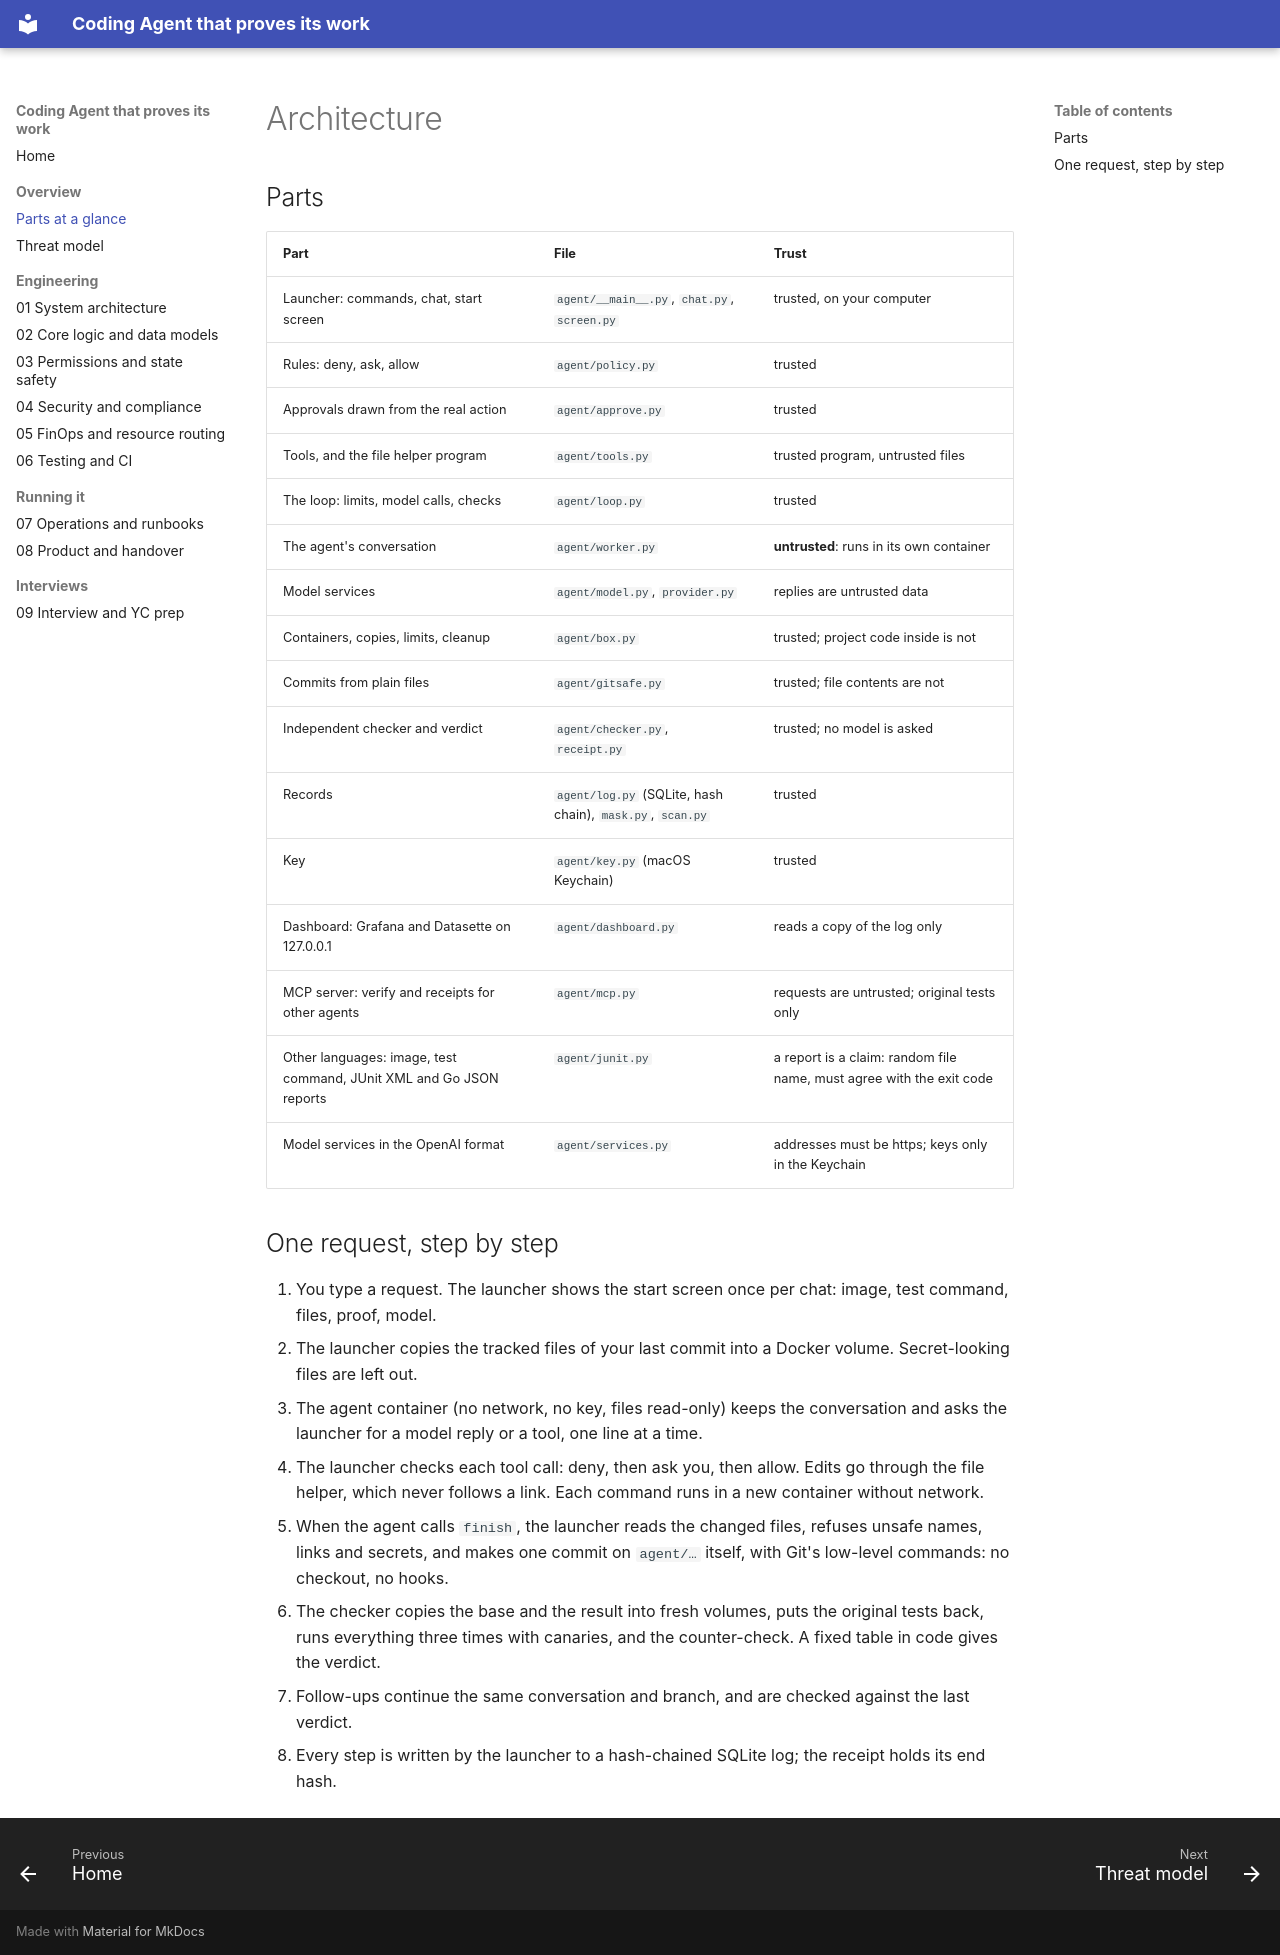

repository: bhaviknagre/Coding-Agent- · page: architecture/index.html · generator: mkdocs

# Architecture

## Parts
| Part | File | Trust |
|---|---|---|
| Launcher: commands, chat, start screen | `agent/__main__.py`, `chat.py`, `screen.py` | trusted, on your computer |
| Rules: deny, ask, allow | `agent/policy.py` | trusted |
| Approvals drawn from the real action | `agent/approve.py` | trusted |
| Tools, and the file helper program | `agent/tools.py` | trusted program, untrusted files |
| The loop: limits, model calls, checks | `agent/loop.py` | trusted |
| The agent's conversation | `agent/worker.py` | **untrusted**: runs in its own container |
| Model services | `agent/model.py`, `provider.py` | replies are untrusted data |
| Containers, copies, limits, cleanup | `agent/box.py` | trusted; project code inside is not |
| Commits from plain files | `agent/gitsafe.py` | trusted; file contents are not |
| Independent checker and verdict | `agent/checker.py`, `receipt.py` | trusted; no model is asked |
| Records | `agent/log.py` (SQLite, hash chain), `mask.py`, `scan.py` | trusted |
| Key | `agent/key.py` (macOS Keychain) | trusted |
| Dashboard: Grafana and Datasette on 127.0.0.1 | `agent/dashboard.py` | reads a copy of the log only |
| MCP server: verify and receipts for other agents | `agent/mcp.py` | requests are untrusted; original tests only |
| Other languages: image, test command, JUnit XML and Go JSON reports | `agent/junit.py` | a report is a claim: random file name, must agree with the exit code |
| Model services in the OpenAI format | `agent/services.py` | addresses must be https; keys only in the Keychain |

## One request, step by step
1. You type a request. The launcher shows the start screen once per chat: image, test command, files, proof, model.
2. The launcher copies the tracked files of your last commit into a Docker volume. Secret-looking files are left out.
3. The agent container (no network, no key, files read-only) keeps the conversation and asks the launcher for a model
   reply or a tool, one line at a time.
4. The launcher checks each tool call: deny, then ask you, then allow. Edits go through the file helper, which never
   follows a link. Each command runs in a new container without network.
5. When the agent calls `finish`, the launcher reads the changed files, refuses unsafe names, links and secrets, and
   makes one commit on `agent/…` itself, with Git's low-level commands: no checkout, no hooks.
6. The checker copies the base and the result into fresh volumes, puts the original tests back, runs everything three
   times with canaries, and the counter-check. A fixed table in code gives the verdict.
7. Follow-ups continue the same conversation and branch, and are checked against the last verdict.
8. Every step is written by the launcher to a hash-chained SQLite log; the receipt holds its end hash.
